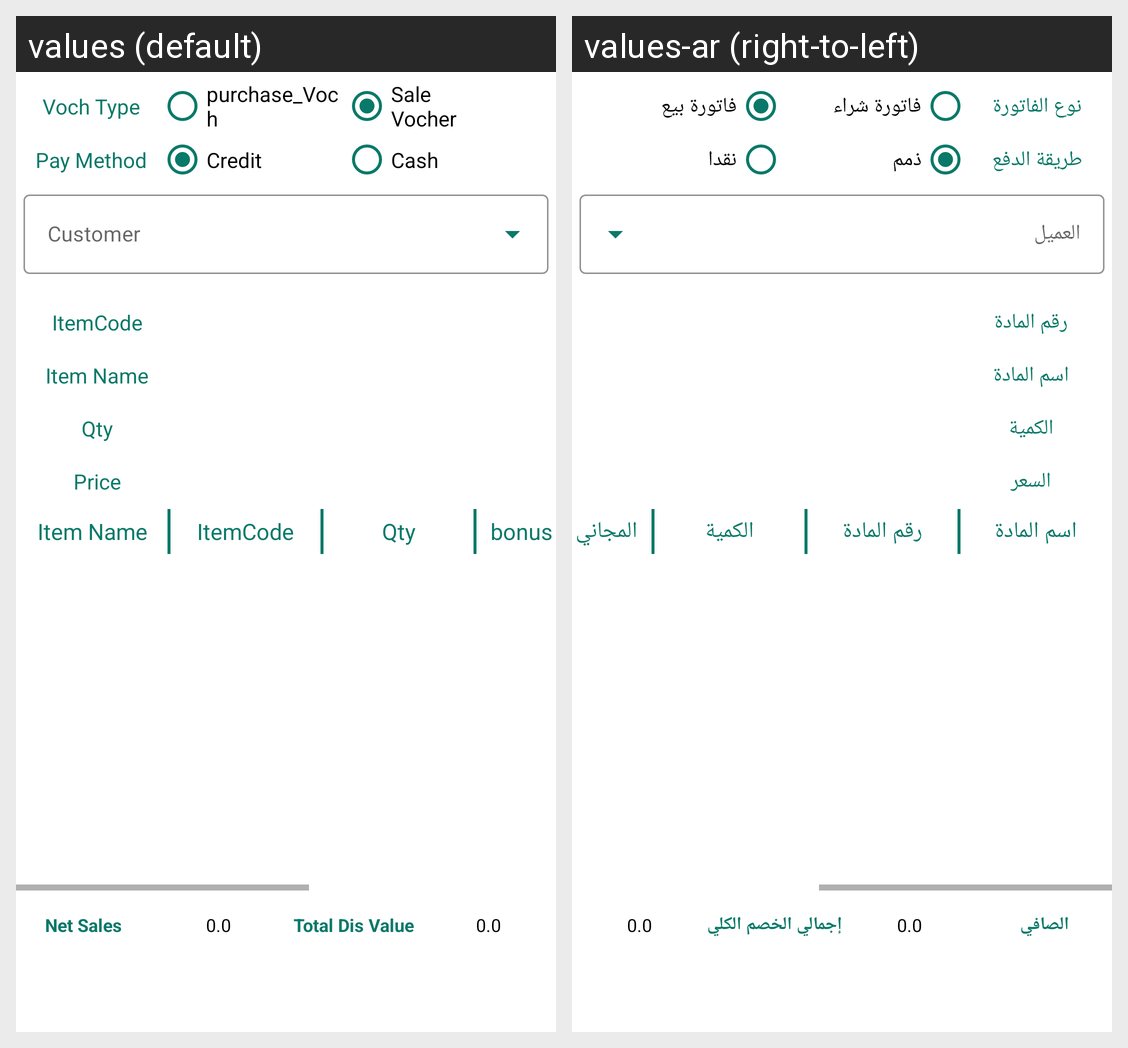

Here is an Android app screen in its default locale and in the app's own translations. Write out the translated-string differences for the strings that appear on this screen.
Android screen res/layout/activity_main.xml rendered under 2 locales, left to right: values (default), values-ar (right-to-left). Device: Nexus 5 (rendered at 1080×1920; each locale shown at half size, 540×960, under a caption strip naming it); theme Theme.MaterialComponents.DayNight.NoActionBar.
Strings drawn on this screen, with the default value and each locale's value (text and hints the layout hard-codes, and strings that could not be matched under every locale, appear in the picture but are not listed):

VochType
  values: Voch Type
  values-ar: نوع الفاتورة

order_requst
  values: purchase_Voch
  values-ar: فاتورة شراء

vocher
  values: Sale Vocher
  values-ar: فاتورة بيع

paymethod
  values: Pay Method
  values-ar: طريقة الدفع

cridt
  values: Credit
  values-ar: ذمم

cash
  values: Cash
  values-ar: نقدا

item_code_
  values: ItemCode
  values-ar: رقم المادة

item_Name_
  values: Item Name
  values-ar: اسم المادة

item_Qty
  values: Qty
  values-ar: الكمية

item_price
  values: Price
  values-ar: السعر

free
  values: bonus
  values-ar: المجاني

net_sales
  values: Net Sales
  values-ar: الصافي

vlauoftotaldis
  values: Total Dis Value
  values-ar: إجمالي الخصم الكلي
